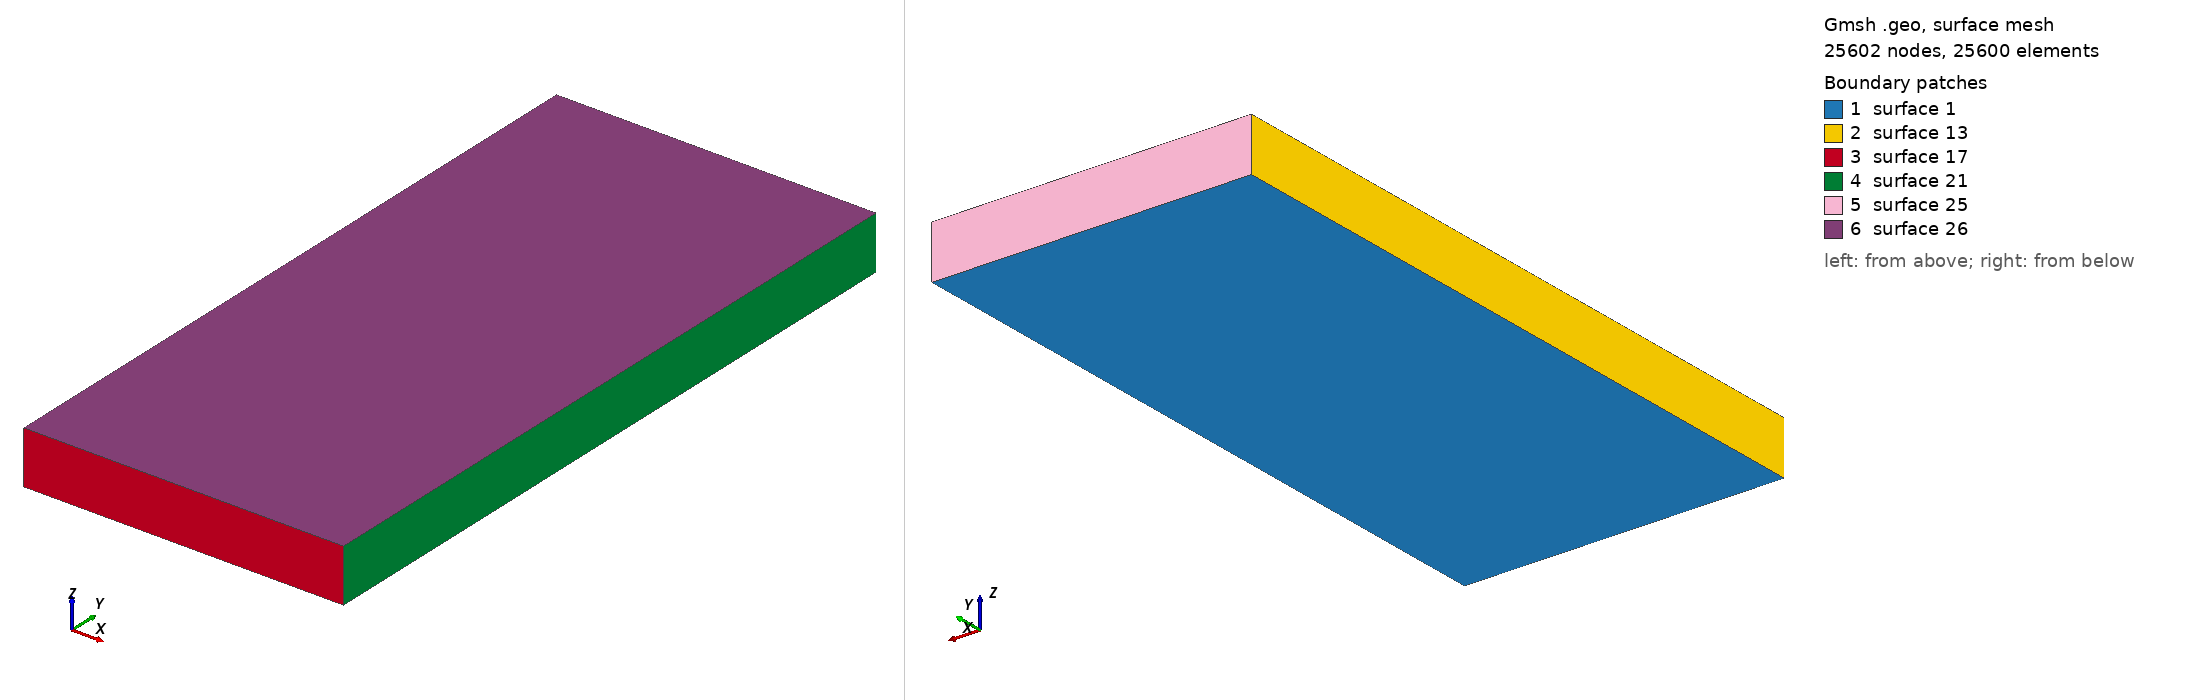

Gmsh geometry script, surface-meshed: 25602 nodes, 25600 surface elements. Boundary patches (legend numbers): 1 surface 1, 2 surface 13, 3 surface 17, 4 surface 21, 5 surface 25, 6 surface 26. Left view from above one corner, right view from below the opposite corner. The script declares no physical surfaces, so the legend lists its geometric surfaces. The drawing asked Gmsh for element sizes between 1% and 20% of the model's largest extent; the script's own settings can give other sizes.

=== spe10-tpfa.geo (drawn) ===
ft2m = 0.3048;
Lx = 960 * ft2m;
Ly = 2080 * ft2m;
Lz = 160 * ft2m;
Depth = 12000 * ft2m;

a = 100;
lc = 25;
lc_frac = 600;
l = 100;
phi = Pi / 4;
h = Lz;
Nx_pt = 40 + 1;
Ny_pt = 80 + 1;
Nz = 80;

Point(1) = {0, 0, -Depth, lc};
Point(2) = {Lx, 0,  -Depth, lc};
Point(3) = {Lx, Ly, -Depth, lc};
Point(4) = {0, Ly, -Depth, lc};
//Point(5) = {a/2 - l * Cos(phi) / 2, a/2 - l * Sin(phi) / 2, -Depth, lc_frac};
//Point(6) = {a/2 + l * Cos(phi) / 2, a/2 + l * Sin(phi) / 2, -Depth, lc_frac};

Line(1) = {1,2};
Line(2) = {3,2};
Line(3) = {3,4};
Line(4) = {4,1};
//Line(5) = {5, 6};
Transfinite Curve{1} = Nx_pt;
Transfinite Curve{2} = Ny_pt;
Transfinite Curve{3} = Nx_pt;
Transfinite Curve{4} = Ny_pt;

Line Loop(1) = {4,1,-2,3};
//Line Loop(2) = {5, -5};

Plane Surface(1) = {1};
Transfinite Surface{1} = {1, 2, 3, 4};
//Plane Surface(1) = {1, -2};
//Line{5} In Surface{1};
Recombine Surface{1};

out[] = Extrude {0, 0, h} { 
		Surface{1};
		Layers{Nz};
		Recombine;
	};

Mesh.Smoothing = 0;
Physical Volume("matrix", 99991) = {out[1]};

Mesh 3;
Coherence Mesh;
Mesh.MshFileVersion = 2.1;
